Run: headless pygame with SDL's dummy video driver; simulated clock (each Clock.tick advances the game by its frame time, no real sleeping); random seed 0; keys injected as events and as key.get_pressed() state; no mouse input.
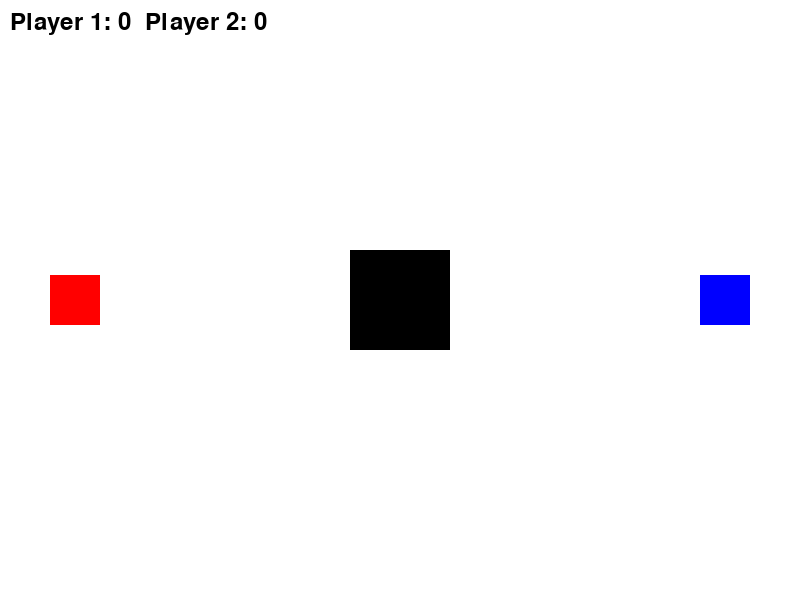
Frame 1 of 4 · flips 1–60 · no input
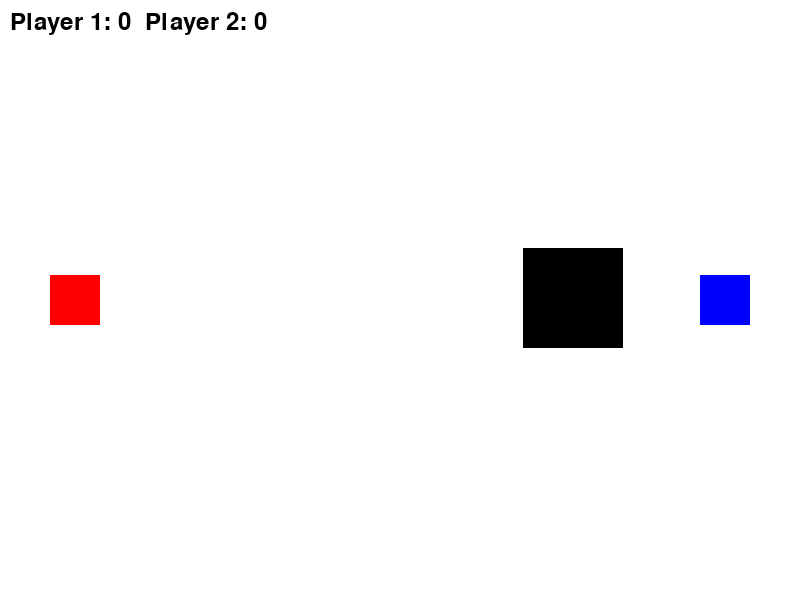
Frame 2 of 4 · flips 61–180 · tapped SPACE, RETURN · held RIGHT (→), D
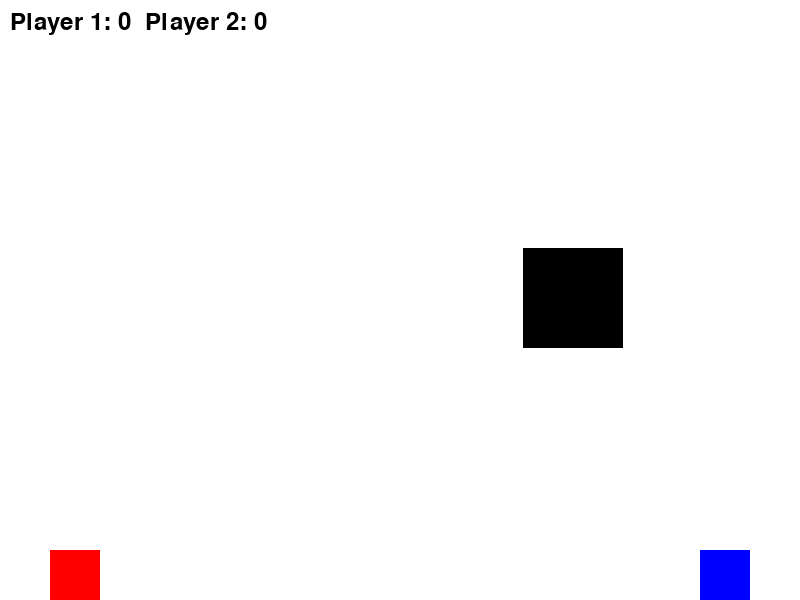
Frame 3 of 4 · flips 181–300 · held DOWN (↓), S
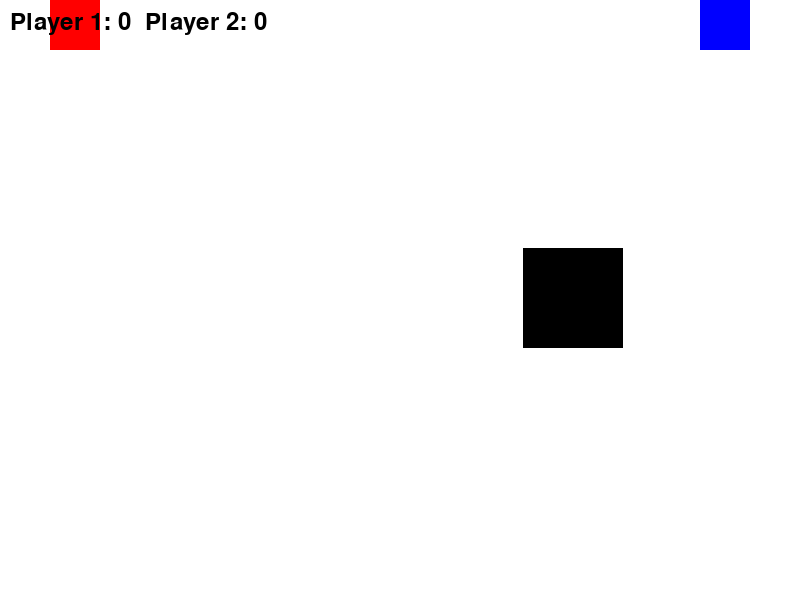
Frame 4 of 4 · flips 301–420 · held LEFT (←), A, UP (↑), W

The pygame program that drew these frames:

import pygame
import random
import math

# Initialize Pygame
pygame.init()

# Set up the game window
width, height = 800, 600
screen = pygame.display.set_mode((width, height))
pygame.display.set_caption("Arrow Shooting Game")

# Define colors
white = (255, 255, 255)
black = (0, 0, 0)
red = (255, 0, 0)
blue = (0, 0, 255)

# Define player properties
player_width, player_height = 50, 50
player_speed = 5

# Define arrow properties
arrow_width, arrow_height = 10, 5
arrow_speed = 10

# Define obstacle properties
obstacle_width, obstacle_height = 0, 0

# Define player classes
class Player(pygame.sprite.Sprite):
    def __init__(self, x, y, color):
        super().__init__()
        self.image = pygame.Surface((player_width, player_height))
        self.image.fill(color)
        self.rect = self.image.get_rect()
        self.rect.x = x
        self.rect.y = y
        self.angle = 0
        self.score = 0

    def update(self, keys):
        if self == player1:
            if keys[pygame.K_w] and self.rect.top > 0:
                self.rect.y -= player_speed
            if keys[pygame.K_s] and self.rect.bottom < height:
                self.rect.y += player_speed
            if keys[pygame.K_a] and self.angle > -90:
                self.angle -= 5
            if keys[pygame.K_d] and self.angle < 90:
                self.angle += 5
        elif self == player2:
            if keys[pygame.K_UP] and self.rect.top > 0:
                self.rect.y -= player_speed
            if keys[pygame.K_DOWN] and self.rect.bottom < height:
                self.rect.y += player_speed
            if keys[pygame.K_LEFT] and self.angle > 90:
                self.angle += 5
            if keys[pygame.K_RIGHT] and self.angle < 270:
                self.angle -= 5

    def shoot(self):
        arrow = Arrow(self.rect.centerx, self.rect.centery, self.angle, self == player1)
        arrows.add(arrow)

# Define arrow class
class Arrow(pygame.sprite.Sprite):
    def __init__(self, x, y, angle, is_player1):
        super().__init__()
        self.image = pygame.Surface((arrow_width, arrow_height))
        self.image.fill(red if is_player1 else blue)
        self.rect = self.image.get_rect()
        self.rect.centerx = x
        self.rect.centery = y
        self.angle = math.radians(angle)
        self.dx = arrow_speed * math.cos(self.angle)
        self.dy = arrow_speed * math.sin(self.angle)
        self.is_player1 = is_player1

    def update(self):
        self.rect.x += self.dx
        self.rect.y -= self.dy

        if self.rect.left > width or self.rect.right < 0 or self.rect.top > height or self.rect.bottom < 0:
            self.kill()

        if pygame.sprite.collide_rect(self, player2 if self.is_player1 else player1):
            player1.score += 1 if self.is_player1 else 0
            player2.score += 1 if not self.is_player1 else 0
            self.kill()

        if pygame.sprite.collide_rect(self, obstacle):
            obstacle.arrow_count += 1
            if obstacle.arrow_count >= 3:
                obstacle.reset()
            self.dx = random.choice([-1, 1]) * arrow_speed
            self.dy = random.choice([-1, 1]) * arrow_speed
# Define obstacle class
class Obstacle(pygame.sprite.Sprite):
    def __init__(self, x, y, width, height):
        super().__init__()
        self.image = pygame.Surface((width, height))
        self.image.fill(black)
        self.rect = self.image.get_rect()
        self.rect.x = x
        self.rect.y = y
        self.arrow_count = 0

    def reset(self):
        self.arrow_count = 0
        self.rect.x = random.randint(0, width - self.rect.width)
        self.rect.y = random.randint(0, height - self.rect.height)

# Create sprite groups
players = pygame.sprite.Group()
arrows = pygame.sprite.Group()
obstacles = pygame.sprite.Group()

# Create players
player1 = Player(50, height // 2 - player_height // 2, red)
player2 = Player(width - 50 - player_width, height // 2 - player_height // 2, blue)
players.add(player1, player2)

# Create obstacle
obstacle_width = 100
obstacle_height = 100
obstacle_x = width // 2 - obstacle_width // 2
obstacle_y = height // 2 - obstacle_height // 2
obstacle = Obstacle(obstacle_x, obstacle_y, obstacle_width, obstacle_height)
obstacles.add(obstacle)

# Game loop
clock = pygame.time.Clock()
running = True
while running:
    for event in pygame.event.get():
        if event.type == pygame.QUIT:
            running = False
        elif event.type == pygame.KEYDOWN:
            if event.key == pygame.K_SPACE:
                player1.shoot()
            elif event.key == pygame.K_RETURN:
                player2.shoot()

    # Update game objects
    keys = pygame.key.get_pressed()
    players.update(keys)
    arrows.update()

    # Draw game objects
    screen.fill(white)
    players.draw(screen)
    arrows.draw(screen)
    obstacles.draw(screen)

    # Draw scores
    font = pygame.font.Font(None, 36)
    score_text = font.render(f"Player 1: {player1.score}  Player 2: {player2.score}", True, black)
    screen.blit(score_text, (10, 10))

    pygame.display.flip()
    clock.tick(60)

# Quit the game
pygame.quit()
